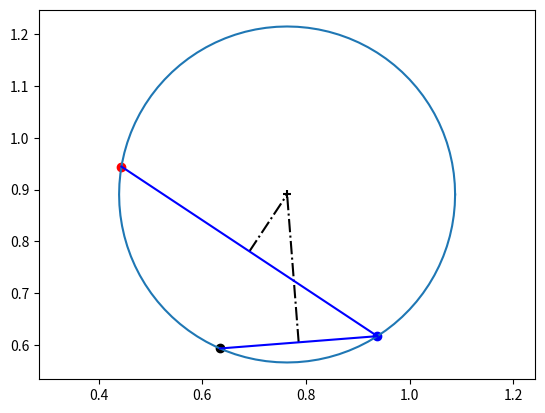
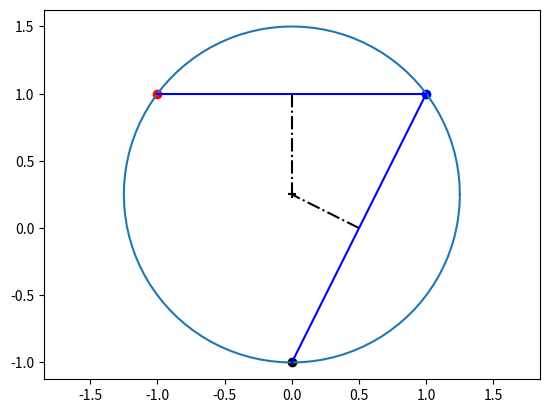
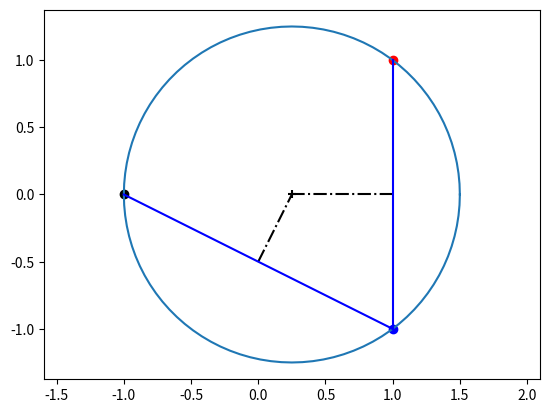

The matplotlib source for these figures, in order:
# -*- coding: utf-8 -*-
"""
Created on Tue Aug  8 15:28:51 2023

[redacted]
"""

import numpy as np

def create_circle_from_three_points(a, plot_flag):
    """
    create_circle_from_three_points(a, False)
    a = np.random.rand(2, 3) # three points in the form of 2x3 matrix
    plot_flag: False -> no plot, True -> plot the circle
    
    The code does check the collinearity.
    If three points are not distinct, collinearity is detected.
    The code does NOT check the size and type of the inputs.
    """
    
    def pointsAreCollinear(xy):
        return np.linalg.matrix_rank(xy[1:,:] - xy[0,:]) == 1
    
    if pointsAreCollinear(a.T):
        print('Collinear points')
        center = False
        radius = False
    else:
        temp, order = np.sort(a[1,:]), np.argsort(a[1,:])
        a_sorted_1 = a[:,order]
        
        p1 = a_sorted_1[:,2]

        a_sorted = a_sorted_1
        a_sorted = np.delete(a_sorted, 2, axis=1)
        temp, order = np.sort(a_sorted[0,:]), np.argsort(a_sorted[0,:])
        a_sorted = a_sorted[:,order]

        p2 = a_sorted[:,1]
        p3 = a_sorted[:,0]
        
        v1 = (p2-p1)/2
        v2 = (p3-p2)/2
        v1_p = np.array([v1[1],-v1[0]])
  
        x1 = v1[0]
        y1 = v1[1]
        x2 = v2[0]
        y2 = v2[1]
        
        m1 = x1 * x2 + x2 * x2 + y1 * y2 + y2 * y2
        m2 = y1 * x2 - x1 * y2
        mu = m1/m2
        c = p1 + v1 + mu * v1_p

        center = c
        radius = np.linalg.norm(c-p1)
        
        if plot_flag:
            import matplotlib.pyplot as plt
            
            def circle(x,y,r):
                th = np.arange(0, 2*np.pi+np.pi/50, np.pi/50)
                xunit = r * np.cos(th) + x
                yunit = r * np.sin(th) + y
                h = plt.plot(xunit, yunit)
                return h
            
            plt.figure()
            plt.scatter(p1[0],p1[1],c='red')
            plt.scatter(p2[0],p2[1],c='b')
            plt.scatter(p3[0],p3[1],c='k')
            plt.scatter(c[0],c[1],c='black',marker='+')
           
            plt.plot([p1[0]+v1[0],center[0]],[p1[1]+v1[1], center[1]],'k-.')
            plt.plot([p2[0]+v2[0],center[0]],[p2[1]+v2[1], center[1]],'k-.')
            circle(c[0],c[1],np.linalg.norm(c-p1))
            plt.plot([p1[0],p2[0]],[p1[1],p2[1]],'b')
            plt.plot([p2[0],p3[0]],[p2[1],p3[1]],'b')
            plt.axis('equal')
            
    return center, radius

if __name__=='__main__':
    a1 = np.random.rand(2, 3) 
    a2 = np.array([[1,-1,0],[1,1,-1]])
    a3 = np.array([[1,1,-1],[1,-1,0]])
    a4 = np.array([[1,1,0],[1,1,-1]])
    c1, r1 = create_circle_from_three_points(a1, True)
    c2, r2 = create_circle_from_three_points(a2, True)
    c3, r3 = create_circle_from_three_points(a3, True)
    c4, r4 = create_circle_from_three_points(a4, True)